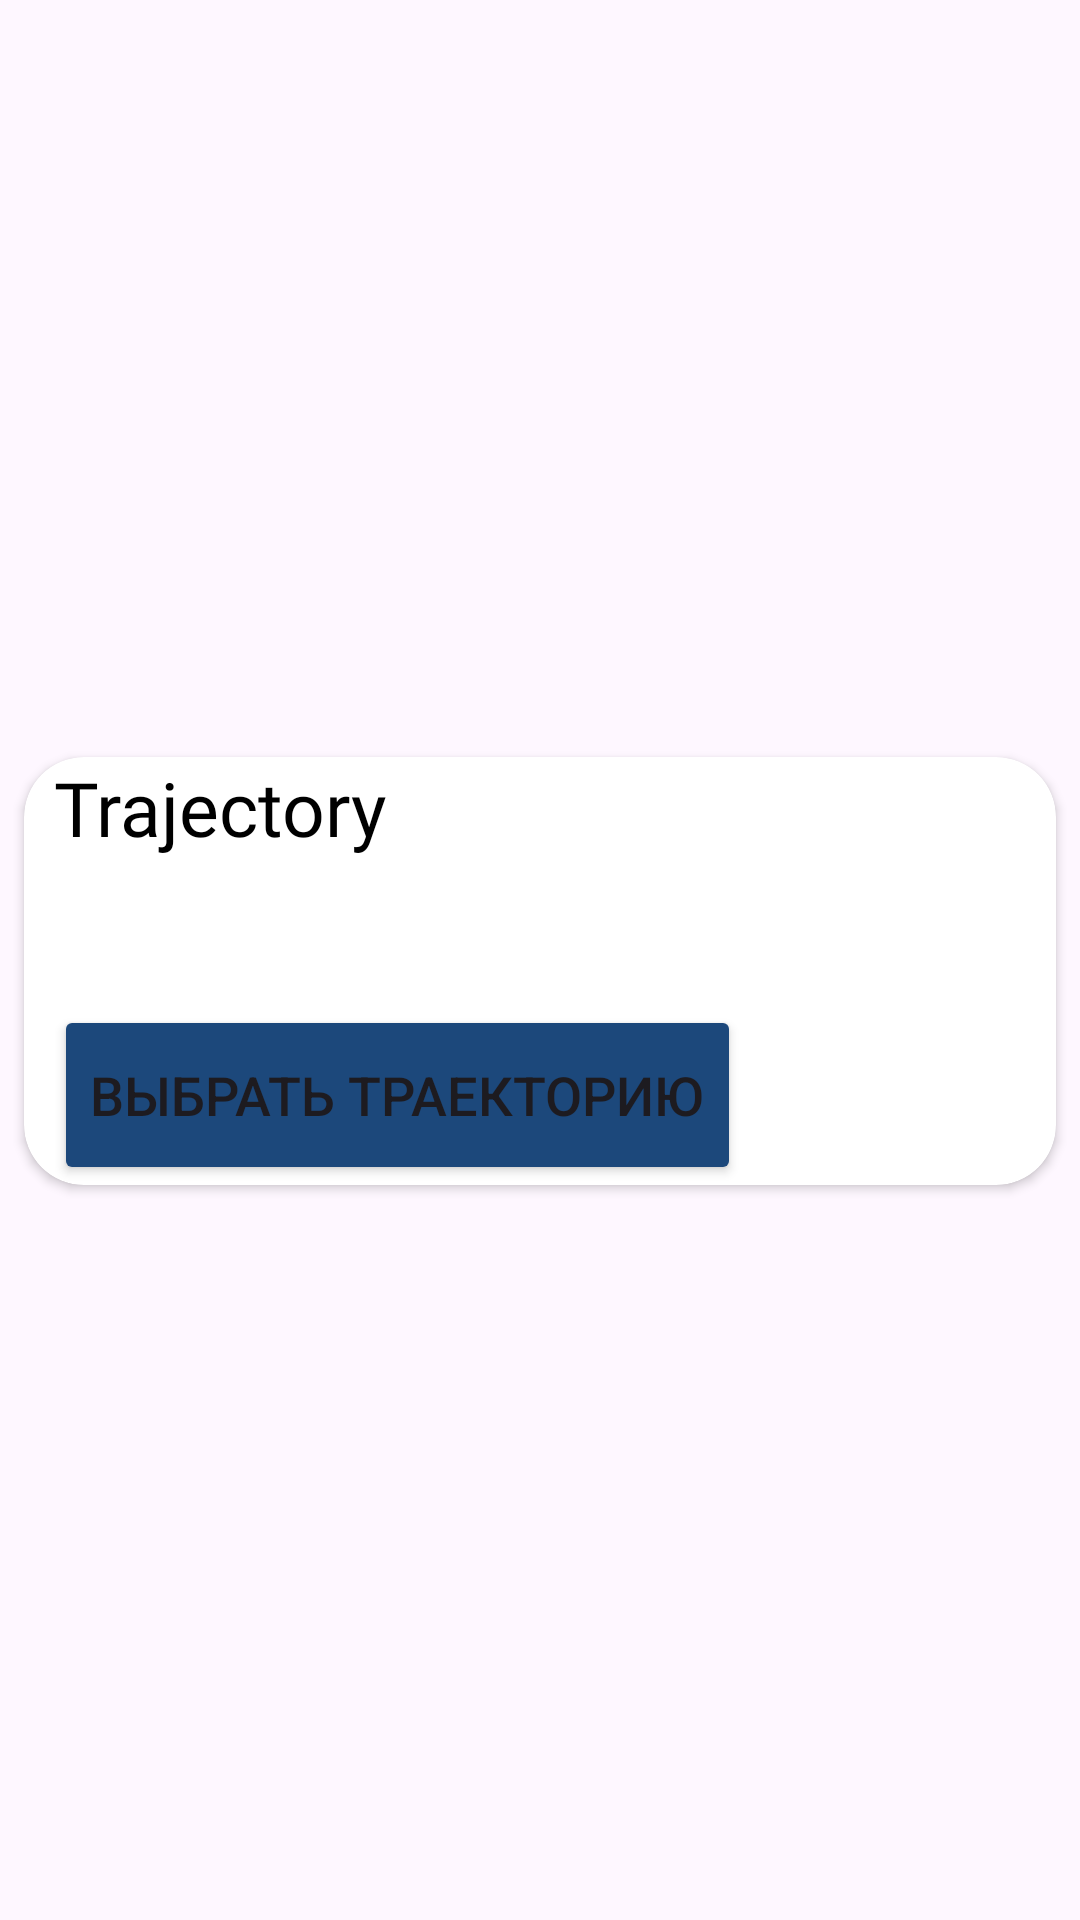

Here is an Android app screen rendered from its layout file. Give the layout XML and the strings, colors and styles it references.
<!-- AndroidManifest.xml: application theme Theme.IGenerationMobile -->
<!-- res/layout/trajectory_row.xml -->
<?xml version="1.0" encoding="utf-8"?>
<androidx.constraintlayout.widget.ConstraintLayout xmlns:android="http://schemas.android.com/apk/res/android"
    xmlns:app="http://schemas.android.com/apk/res-auto"
    xmlns:tools="http://schemas.android.com/tools"
    android:layout_width="match_parent"
    android:layout_height="wrap_content">

    <androidx.cardview.widget.CardView
        app:cardBackgroundColor="@color/white"
        android:layout_width="match_parent"
        android:layout_height="wrap_content"
        app:layout_constraintBottom_toBottomOf="parent"
        app:layout_constraintEnd_toEndOf="parent"
        app:layout_constraintStart_toStartOf="parent"
        app:layout_constraintTop_toTopOf="parent"
        app:cardCornerRadius="20dp"
        android:layout_marginTop="15dp"
        android:layout_marginBottom="8dp"
        android:layout_marginStart="8dp"
        android:layout_marginEnd="8dp"
        >

        <androidx.constraintlayout.widget.ConstraintLayout
            android:layout_width="match_parent"
            android:layout_height="match_parent">

            <LinearLayout
                android:layout_width="wrap_content"
                android:layout_height="wrap_content"
                android:orientation="vertical"
                android:paddingStart="10dp"
                tools:ignore="MissingConstraints">

                <TextView
                    android:id="@+id/trajectory"
                    android:layout_width="wrap_content"
                    android:layout_height="wrap_content"
                    android:fontFamily="@font/poppins_medium"
                    android:text="Trajectory"
                    android:textSize="25sp"
                    android:textColor="@color/black"
                    android:layout_marginEnd="20dp"/>

                <TextView
                    android:id="@+id/description"
                    android:layout_width="wrap_content"
                    android:layout_height="wrap_content"
                    android:text=""
                    android:textColor="@color/black"
                    android:layout_marginEnd="20dp"/>

                <Button
                    android:layout_width="wrap_content"
                    android:layout_height="60dp"
                    android:id="@+id/add"
                    android:text="Выбрать траекторию"
                    android:textSize="18sp"
                    android:layout_marginTop="30dp"
                    android:backgroundTint="@color/IGNColorBackground"
                    app:cornerRadius = "20dp"/>

            </LinearLayout>

        </androidx.constraintlayout.widget.ConstraintLayout>
    </androidx.cardview.widget.CardView>

</androidx.constraintlayout.widget.ConstraintLayout>
<!-- resources referenced by this layout -->
<resources>
  <color name="IGNColorBackground">#1C487B</color>
  <color name="black">#FF000000</color>
  <color name="white">#FFFFFFFF</color>
  <style name="Theme.IGenerationMobile" parent="Base.Theme.IGenerationMobile" />
  <style name="Base.Theme.IGenerationMobile" parent="Theme.Material3.Light.NoActionBar">
          
           <item name="colorPrimary">@color/IGNColorBackground</item>
      </style>
</resources>
